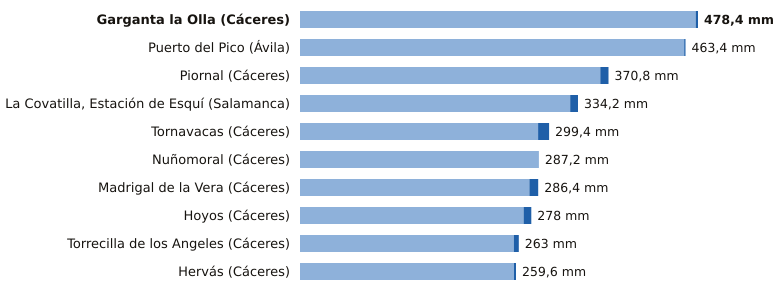

The data file committed next to this chart (first rows):
estacion, provincia, indicativo, mm_6_dias_anteriores, mm_hoy, mm_7_dias, horas_de_hoy
Garganta la Olla, Cáceres, 3436D, 475.6, 2.8, 478.4, 4
Puerto del Pico, Ávila, 3319D, 461.8, 1.6, 463.4, 5
Piornal, Cáceres, 3516X, 361.0, 9.8, 370.8, 6
La Covatilla, Estación de Esquí, Salamanca, 2491C, 324.8, 9.4, 334.2, 6
Tornavacas, Cáceres, 3514B, 286.2, 13.2, 299.4, 6
Nuñomoral, Cáceres, 3494U, 287.2, 0.0, 287.2, 5
Madrigal de la Vera, Cáceres, 3423I, 275.8, 10.6, 286.4, 6
Hoyos, Cáceres, 3536X, 268.8, 9.2, 278.0, 6
Torrecilla de los Angeles, Cáceres, 3531X, 257.0, 6.0, 263.0, 6
Hervás, Cáceres, 3504X, 257.2, 2.4, 259.6, 6
